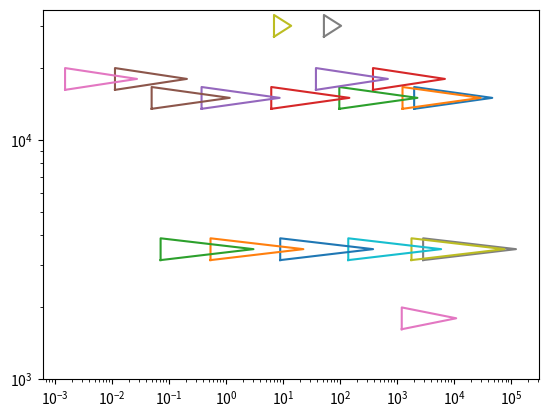
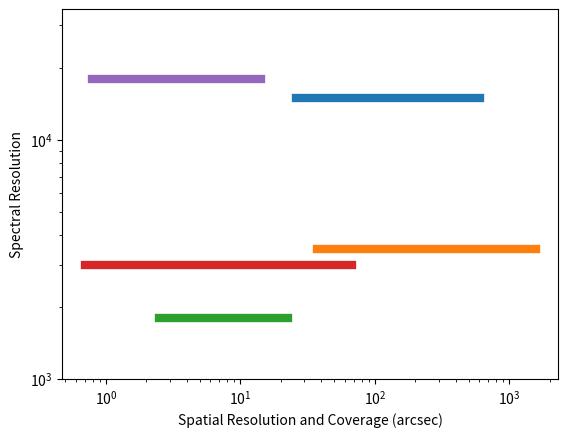

Here is the Python script that generated these plots, in order: (Note: this script raises an exception after producing the figures.)
import numpy as np
import matplotlib.pyplot as plt
import math

arcinrad = 206265.
amasefocal = 400 #mm
fiberdia = 0.05 #mm
amase_angres = 206265/amasefocal*fiberdia
nfibers = 547.
amase_angcov = np.sqrt(nfibers)*amase_angres #in arcsec. This is the effective diameter of the actual coverage of all the fibers. It is the same as first calculating the total covered area of all the fibers, then converting that to the diameter of the circle with the same area. 

manga_angres = 2.5
manga_angcov = np.sqrt(127.)*2.0
lvm_angres = arcinrad/(161*11.42)*0.330
lvm_angcov = np.sqrt(1801)*lvm_angres

kcwi_angres_s = np.sqrt(0.35**2+0.7**2)
kcwi_angcov_s = 2*np.sqrt(8*20./math.pi)

muse_angres = np.sqrt(0.6**2+0.35**2)
muse_angcov = np.sqrt(60.*60./math.pi)*2.

wham_angres = 3600.
wham_angcov = 2*3600.

mw_low = 0.4  #kpc
mw_hi = 3.0  #kpc

lmc = 50. #kpc
m31 = 780.

tenmpc = 10000

virgo = 16000

hundredmpc = 100000

amase_res = 15000
kcwi_res = 18000
muse_res = 3000
lvm_res = 3500
manga_res = 1800
wham_res = 30000

amase_dist = np.array([mw_low,mw_hi,lmc,m31,tenmpc,virgo])
amase_phyres = amase_angres*amase_dist*1000./arcinrad
amase_phycov = amase_angcov*amase_dist*1000./arcinrad

fig = plt.figure()
ax = fig.add_subplot(111)
ax.set_xscale('log')
ax.set_yscale('log')
ax.set_ylim([1000,35000])
for i in range(len(amase_dist)-1,-1,-1):
    xlow = amase_phyres[i]
    xhi = amase_phycov[i]
    ylow = amase_res*0.9
    ycen = amase_res
    yhi = amase_res*1.11
    polyx = [xlow,xhi,xlow,xlow]
    polyy = [ylow,ycen,yhi,ylow]
    ax.plot(polyx,polyy)
#    ax.plot([xlow,xlow],[ylow,yhi])

manga_dist = 100.*1000.
manga_phyres = manga_angres*manga_dist*1000./arcinrad
manga_phycov = manga_angcov*manga_dist*1000./arcinrad
xlow = manga_phyres
xhi = manga_phycov
ylow = manga_res*0.9
yhi = manga_res*1.11
ycen = manga_res
polyx = [xlow,xhi,xlow,xlow]
polyy = [ylow,ycen,yhi,ylow]
ax.plot(polyx,polyy)

lvm_phyres = amase_dist*lvm_angres*1000./arcinrad
lvm_phycov = amase_dist*lvm_angcov*1000./arcinrad
for i in range(len(amase_dist)-1,-1,-1):
    xlow = lvm_phyres[i]
    xhi = lvm_phycov[i]
    ylow = lvm_res*0.9
    ycen = lvm_res
    yhi = lvm_res*1.11
    polyx = [xlow,xhi,xlow,xlow]
    polyy = [ylow,ycen,yhi,ylow]
    ax.plot(polyx,polyy)

kcwi_dist = np.array([mw_low,mw_hi,tenmpc,hundredmpc])
kcwi_phyres = kcwi_dist*kcwi_angres_s*1000./arcinrad
kcwi_phycov = kcwi_dist*kcwi_angcov_s*1000./arcinrad
for i in range(len(kcwi_dist)-1,-1,-1):
    xlow = kcwi_phyres[i]
    xhi = kcwi_phycov[i]
    ylow = kcwi_res*0.9
    ycen = kcwi_res
    yhi = kcwi_res*1.11
    polyx = [xlow,xhi,xlow,xlow]
    polyy = [ylow,ycen,yhi,ylow]
    ax.plot(polyx,polyy)
    
wham_dist = np.array([mw_low, mw_hi])
wham_phyres = wham_dist*wham_angres*1000./arcinrad
wham_phycov = wham_dist*wham_angcov*1000./arcinrad
for i in range(len(wham_dist)-1,-1,-1):
    xlow = wham_phyres[i]
    xhi = wham_phycov[i]
    ylow = wham_res*0.9
    ycen = wham_res
    yhi = wham_res*1.11
    polyx = [xlow,xhi,xlow,xlow]
    polyy = [ylow,ycen,yhi,ylow]
    ax.plot(polyx,polyy)

fig2 = plt.figure()
ax2 = fig2.add_subplot(111)
ax2.set_xscale('log')
ax2.set_yscale('log')
ax2.set_ylim([1000,35000])
ax2.set_xlabel('Spatial Resolution and Coverage (arcsec)')
ax2.set_ylabel('Spectral Resolution')
ax2.plot([amase_angres,amase_angcov],[amase_res,amase_res],linewidth=6)
ax2.plot([lvm_angres,lvm_angcov],[lvm_res,lvm_res],linewidth=6)
ax2.plot([manga_angres,manga_angcov],[manga_res,manga_res],linewidth=6)
ax2.plot([muse_angres,muse_angcov],[muse_res,muse_res],linewidth=6)
#ax2.plot([ppak_angres,ppak_angcov],[ppak_res,ppak_res])
ax2.plot([kcwi_angres_s,kcwi_angcov_s],[kcwi_res,kcwi_res],linewidth=6)
ax2.plot([hetdex_angred,hetdex_angcov],[hetdex_res,hetdex_res],linewidth=6)

